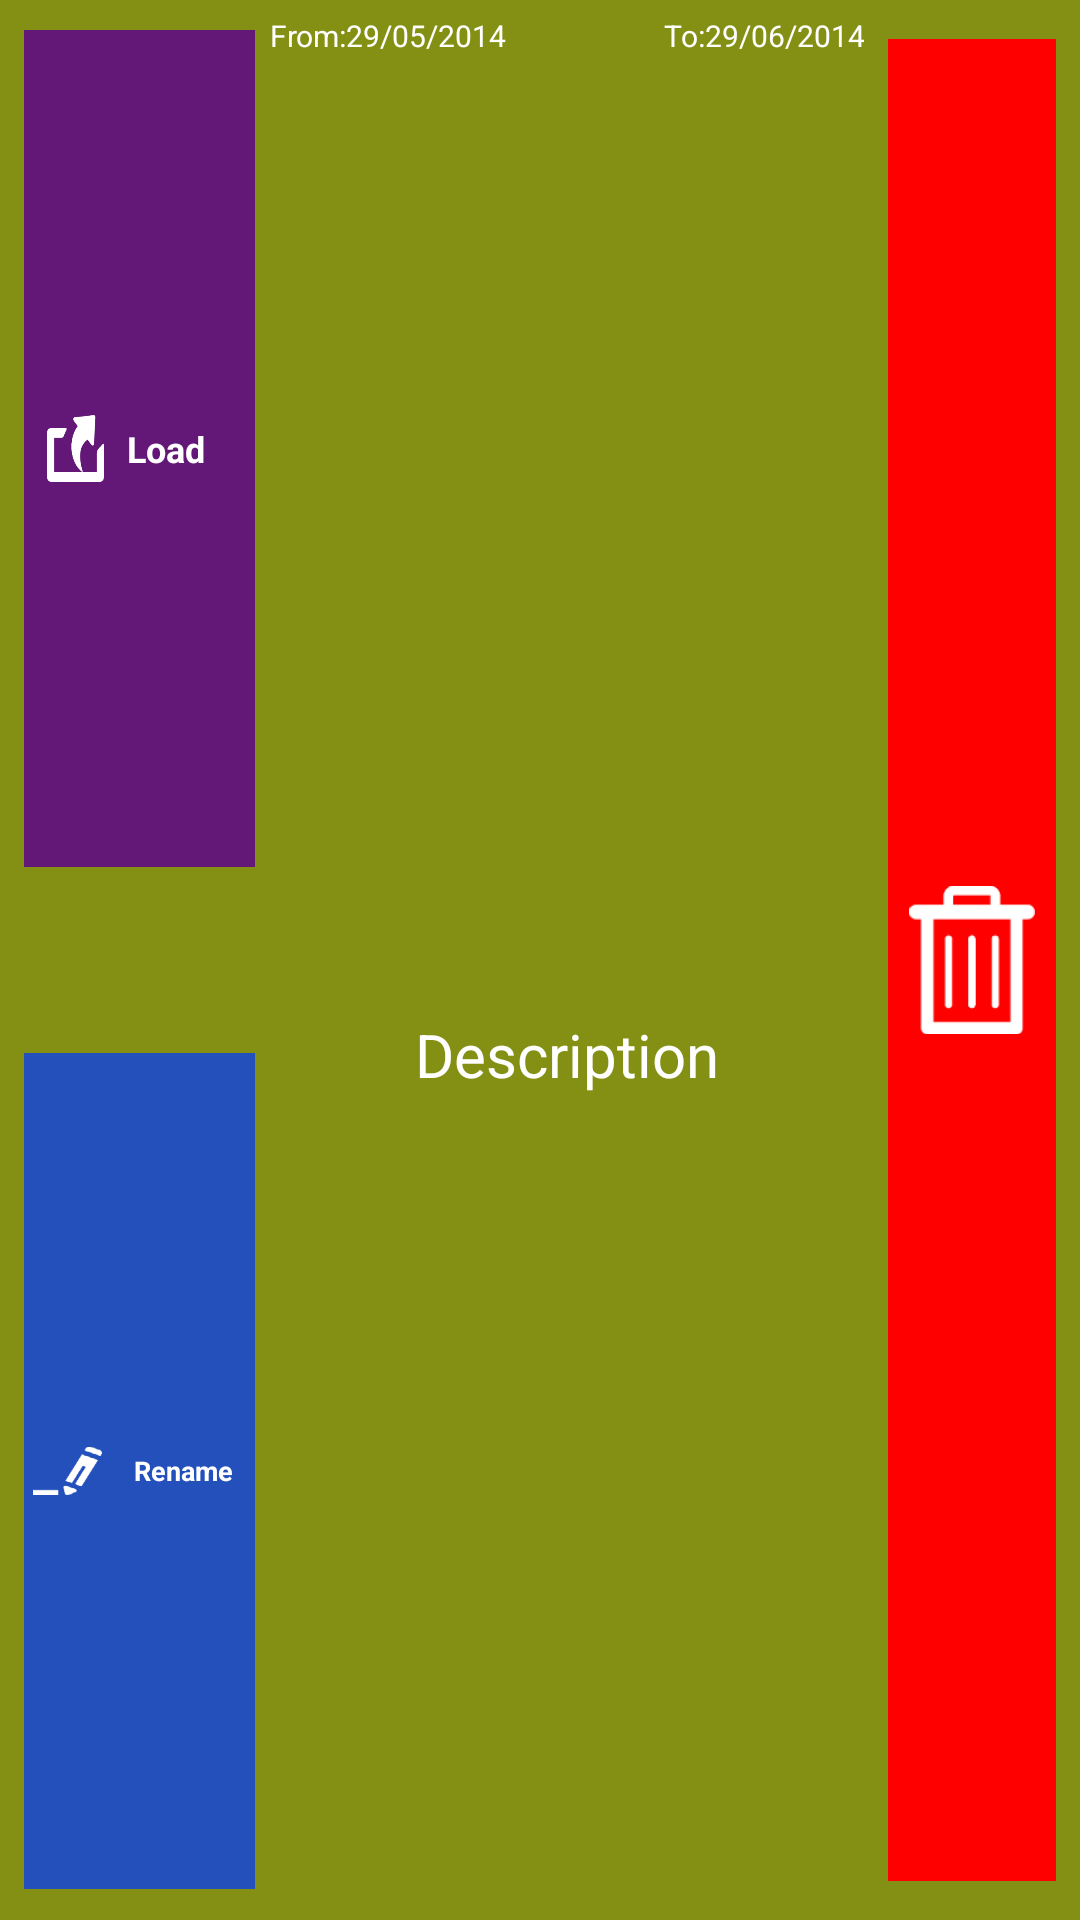

This screen was rendered from an Android layout file. Write that file and the resources it references.
<!-- AndroidManifest.xml: application theme AppTheme -->
<!-- res/layout/instcell1.xml -->
<?xml version="1.0" encoding="utf-8"?>
<LinearLayout xmlns:android="http://schemas.android.com/apk/res/android"
    android:id="@+id/LinearLayout1"
    android:layout_width="fill_parent"
    android:layout_height="90dp"
    android:background="#849013"
    android:orientation="horizontal"
    android:paddingBottom="5dp"
    android:paddingTop="5dp"
    android:weightSum="1" >

    <LinearLayout
        android:id="@+id/scalelinear"
        android:layout_width="0dp"
        android:layout_height="match_parent"
        android:layout_weight="0.25"
        android:orientation="vertical"
        android:paddingBottom="5dp"
        android:paddingLeft="8dp"
        android:paddingRight="5dp"
        android:paddingTop="5dp"
        android:weightSum="1" >

        <FrameLayout
            android:id="@+id/instldbtn"
            android:layout_width="match_parent"
            android:layout_height="0dp"
            android:layout_weight="0.45"
            android:background="#631878"
            android:orientation="vertical" >

            <LinearLayout
                android:layout_width="match_parent"
                android:layout_height="match_parent"
                android:orientation="horizontal"
                android:weightSum="1" >

                <LinearLayout
                    android:layout_width="0dp"
                    android:layout_height="fill_parent"
                    android:layout_weight="0.1"
                    android:orientation="vertical" >
                </LinearLayout>

                <ImageView
                    android:id="@+id/imageView1"
                    android:layout_width="0dp"
                    android:layout_height="fill_parent"
                    android:layout_weight="0.25"
                    android:src="@drawable/load" />

                <LinearLayout
                    android:layout_width="0dp"
                    android:layout_height="fill_parent"
                    android:layout_weight="0.1"
                    android:orientation="vertical" >
                </LinearLayout>

                <TextView
                    android:id="@+id/scaleText1"
                    android:layout_width="0dp"
                    android:layout_height="fill_parent"
                    android:layout_weight="0.55"
                    android:gravity="center|left"
                    android:text="Load"
                    android:textColor="#ffffff"
                    android:textSize="12sp"
                    android:textStyle="bold" />
            </LinearLayout>
        </FrameLayout>

        <FrameLayout
            android:layout_width="match_parent"
            android:layout_height="0dp"
            android:layout_weight="0.1"
            android:orientation="vertical" />

        <FrameLayout
            android:id="@+id/instrnmebtn"
            android:layout_width="match_parent"
            android:layout_height="0dp"
            android:layout_weight="0.45"
            android:background="#2450bb"
            android:orientation="vertical" >

            <LinearLayout
                android:layout_width="match_parent"
                android:layout_height="match_parent"
                android:orientation="horizontal"
                android:weightSum="1" >

                <LinearLayout
                    android:layout_width="0dp"
                    android:layout_height="fill_parent"
                    android:layout_weight="0.04"
                    android:orientation="vertical" >
                </LinearLayout>

                <ImageView
                    android:id="@+id/imageView1"
                    android:layout_width="0dp"
                    android:layout_height="fill_parent"
                    android:layout_weight="0.3"
                    android:src="@drawable/edit" />

                <LinearLayout
                    android:layout_width="0dp"
                    android:layout_height="fill_parent"
                    android:layout_weight="0.04"
                    android:orientation="vertical" >
                </LinearLayout>

                <TextView
                    android:id="@+id/scaleText2"
                    android:layout_width="0dp"
                    android:layout_height="fill_parent"
                    android:layout_weight="0.62"
                    android:gravity="center"
                    android:text="Rename"
                    android:textColor="#ffffff"
                    android:textSize="9sp"
                    android:textStyle="bold" />
            </LinearLayout>
        </FrameLayout>
    </LinearLayout>

    <LinearLayout
        android:layout_width="0dp"
        android:layout_height="match_parent"
        android:layout_weight="0.55"
        android:orientation="vertical"
        android:weightSum="1" >

        <LinearLayout
            android:layout_width="match_parent"
            android:layout_height="0dp"
            android:layout_weight="0.2"
            android:orientation="horizontal"
            android:weightSum="1" >

            <TextView
                android:id="@+id/prodcost"
                android:layout_width="0dp"
                android:layout_height="wrap_content"
                android:layout_weight="0.5"
                android:text="From:29/05/2014"
                android:textColor="#ffffff"
                android:textSize="10sp" />

            <TextView
                android:id="@+id/textView2"
                android:layout_width="0dp"
                android:layout_height="wrap_content"
                android:layout_weight="0.5"
                android:gravity="right"
                android:text="To:29/06/2014"
                android:textColor="#ffffff"
                android:textSize="10sp" />
        </LinearLayout>

        <TextView
            android:id="@+id/insttxtVw"
            android:layout_width="match_parent"
            android:layout_height="0dp"
            android:layout_weight="0.7"
            android:gravity="center"
            android:text="Description"
            android:textColor="#ffffff"
            android:textSize="20sp" />

        <TextView
            android:id="@+id/textView3"
            android:layout_width="match_parent"
            android:layout_height="0dp"
            android:layout_weight="0.1"
            android:gravity="center"
            android:textColor="#ffffff" />
    </LinearLayout>

    <LinearLayout
        android:layout_width="0dp"
        android:layout_height="match_parent"
        android:layout_weight="0.2"
        android:orientation="vertical" >

        <ImageButton
            android:id="@+id/instdltebtn"
            android:layout_width="match_parent"
            android:layout_height="match_parent"
            android:layout_margin="8dp"
            android:background="#ff0000"
            android:padding="7dp"
            android:scaleType="fitCenter"
            android:src="@drawable/delete" />
    </LinearLayout>

</LinearLayout>
<!-- resources referenced by this layout -->
<resources>
  <!-- drawable delete: png bitmap (drawable-hdpi, 918 bytes) -->
  <!-- drawable edit: png bitmap (drawable-hdpi, 1519 bytes) -->
  <!-- drawable load: png bitmap (drawable-hdpi, 2783 bytes) -->
  <style name="AppTheme" parent="AppBaseTheme">
  
          
          <item name="android:windowTitleSize">35dip</item>
          <item name="android:windowTitleStyle">@style/titleTextStyle</item>
          <item name="android:windowTitleBackgroundStyle">@style/titlebackground</item>
          <item name="android:windowBackground">@android:color/white</item>
      </style>
  <style name="AppBaseTheme" parent="android:Theme.Light">
          
      </style>
  <style name="titleTextStyle">
          <item name="android:textSize">20dip</item>
          <item name="android:textColor">#FFFFFF</item>
      </style>
  <style name="titlebackground">
          <item name="android:background">#000000</item>
          <item name="android:paddingLeft">5dp</item>
      </style>
</resources>
